Run: headless pygame with SDL's dummy video driver; simulated clock (each Clock.tick advances the game by its frame time, no real sleeping); random seed 0; keys injected as events and as key.get_pressed() state; no mouse input.
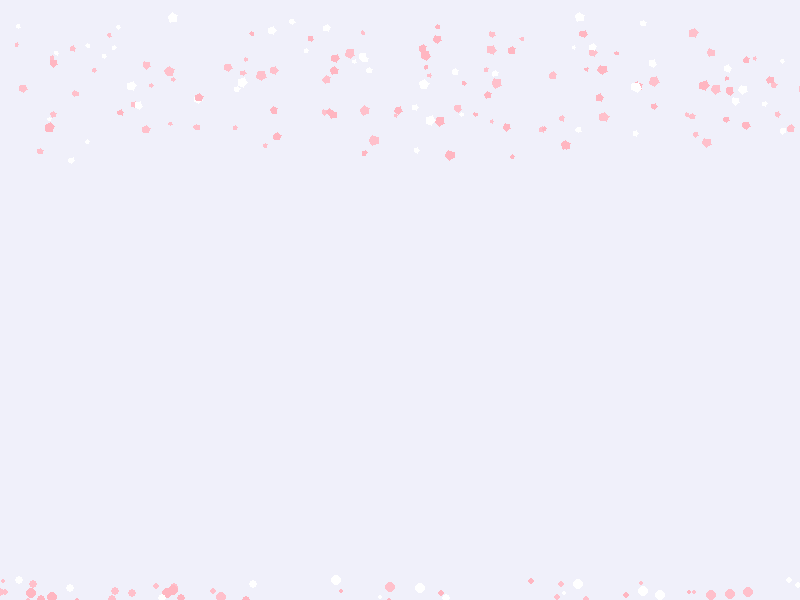
Frame 1 of 4 · flips 1–60 · no input
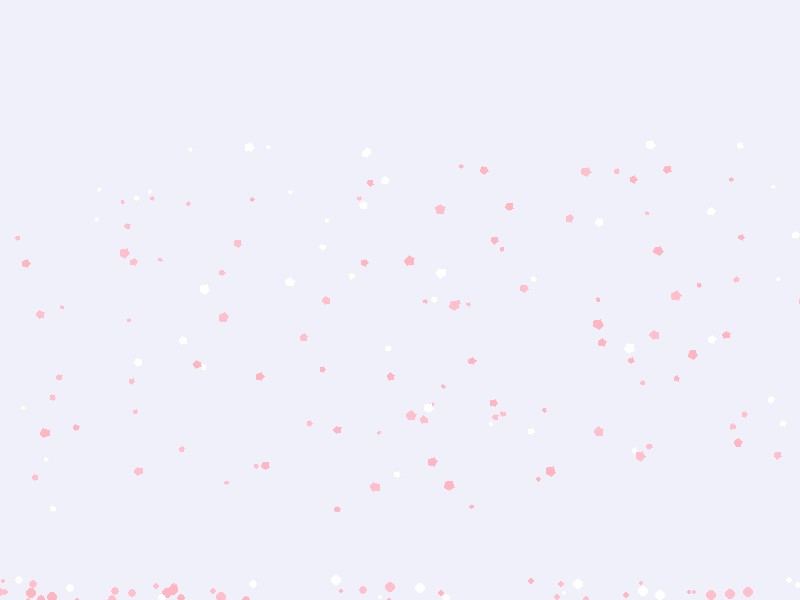
Frame 2 of 4 · flips 61–180 · tapped SPACE, RETURN · held RIGHT (→), D
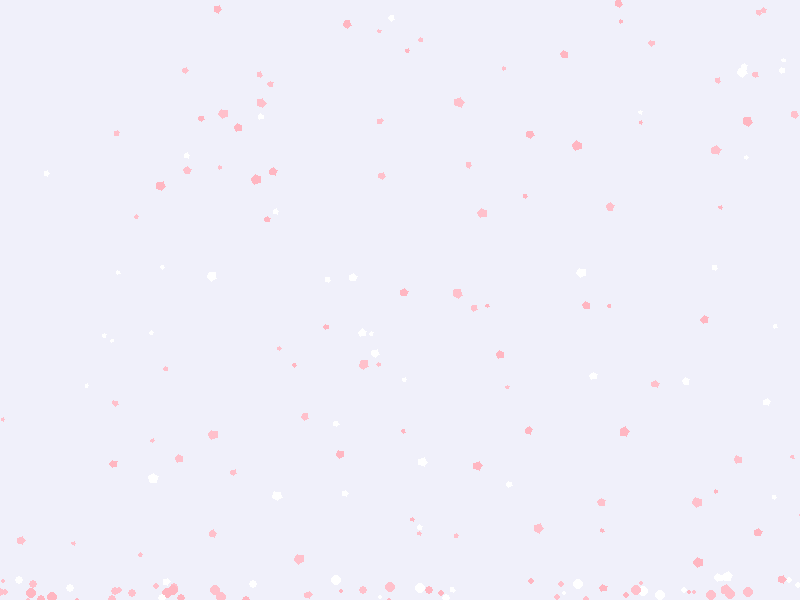
Frame 3 of 4 · flips 181–300 · held DOWN (↓), S
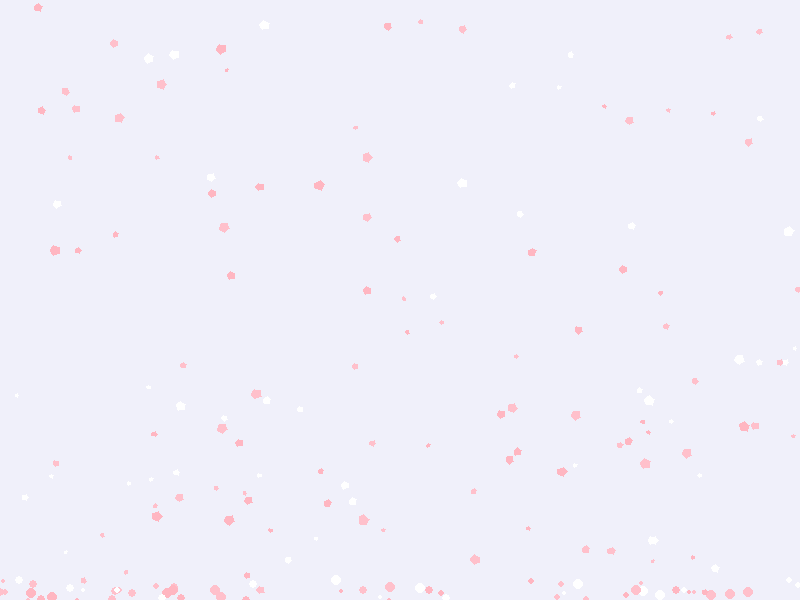
Frame 4 of 4 · flips 301–420 · held LEFT (←), A, UP (↑), W

The pygame program that drew these frames:

import pygame
import random
import math
import sys

# 初始化pygame
pygame.init()

# 设置窗口
WIDTH, HEIGHT = 800, 600
screen = pygame.display.set_mode((WIDTH, HEIGHT))
pygame.display.set_caption("樱花雨")

# 颜色定义
PINK = (255, 192, 203)
LIGHT_PINK = (255, 182, 193)
WHITE = (255, 255, 255)
BACKGROUND = (240, 240, 250)

# 樱花花瓣类
class Petal:
    def __init__(self):
        self.x = random.randint(0, WIDTH)
        self.y = random.randint(-50, -10)
        self.size = random.randint(2, 5)
        self.speed = random.uniform(1, 3)
        self.angle = 0
        self.rotation_speed = random.uniform(0.01, 0.05)
        self.max_rotation = random.uniform(0.5, 2)
        self.swing = random.uniform(0.5, 2)
        self.swing_speed = random.uniform(0.01, 0.03)
        self.color = random.choice([PINK, LIGHT_PINK, WHITE])
        
    def fall(self):
        self.y += self.speed
        self.angle += self.rotation_speed
        self.x += math.sin(self.y * self.swing_speed) * self.swing
        
        # 如果花瓣落到底部，重新从顶部开始
        if self.y > HEIGHT:
            self.y = random.randint(-50, -10)
            self.x = random.randint(0, WIDTH)
            
    def draw(self):
        # 绘制旋转的花瓣（简化版，实际可以用图片更美观）
        points = []
        for i in range(5):
            angle = self.angle + i * math.pi * 2 / 5
            points.append((
                self.x + math.cos(angle) * self.size,
                self.y + math.sin(angle) * self.size
            ))
        pygame.draw.polygon(screen, self.color, points)

# 创建樱花花瓣
petals = [Petal() for _ in range(150)]

# 添加地面樱花堆积效果
ground_petals = []
for _ in range(50):
    ground_petals.append((
        random.randint(0, WIDTH),
        random.randint(HEIGHT - 20, HEIGHT),
        random.randint(2, 5),
        random.choice([PINK, LIGHT_PINK, WHITE])
    ))

# 主循环
clock = pygame.time.Clock()
running = True

while running:
    for event in pygame.event.get():
        if event.type == pygame.QUIT:
            running = False
    
    # 填充背景色
    screen.fill(BACKGROUND)
    
    # 绘制地面堆积的樱花
    for petal in ground_petals:
        x, y, size, color = petal
        pygame.draw.circle(screen, color, (x, y), size)
    
    # 更新和绘制飘落的樱花
    for petal in petals:
        petal.fall()
        petal.draw()
    
    # 随机添加新的地面樱花（模拟堆积效果）
    if random.random() < 0.02:
        ground_petals.append((
            random.randint(0, WIDTH),
            HEIGHT - 10,
            random.randint(2, 5),
            random.choice([PINK, LIGHT_PINK, WHITE])
        ))
        # 保持地面樱花数量不超过100
        if len(ground_petals) > 100:
            ground_petals.pop(0)
    
    pygame.display.flip()
    clock.tick(60)

pygame.quit()
sys.exit()
